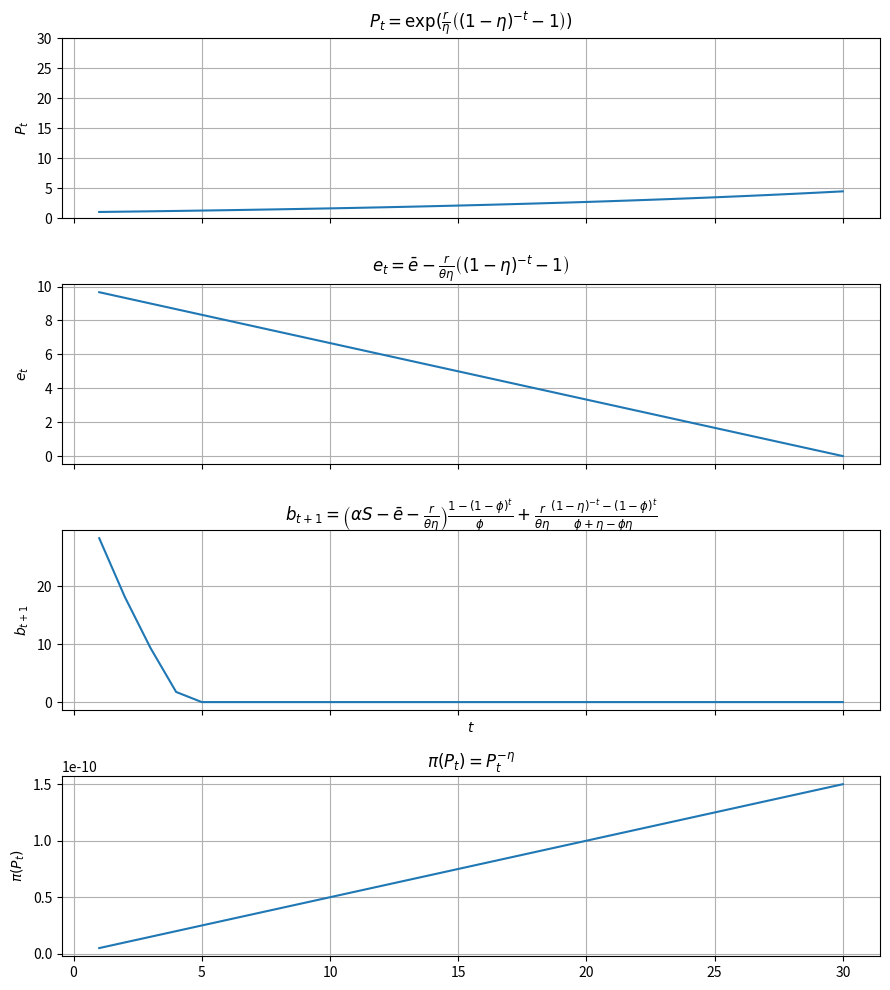

Here is the Python script that generated this plot:
import numpy as np
import matplotlib.pyplot as plt


def main():

    T = 30
    t = np.arange(1, T + 1, dtype=float)
    # ----------------------------
    # Parameters (set arbitrarily)
    # ----------------------------
    class Parameters:
        def __init__(self):
            self.r = 0.05
            self.eta = 1e-10         # must satisfy eta != 0 and eta != 1 for these formulas
            self.e_bar = 10.0
            self.alphaS = 2.0       # this is αS (allowances issued per period)
            self.phi = 0.1          # must satisfy phi != 0
            self.b0 = 40
            self.T = T
            self.theta = p(T, self)/self.e_bar  # making sure emission is zero at the terminal date (t=T) by setting theta = P(T)/e_bar

    params = Parameters()
    # ----------------------------
    # Time grid                 
    # ----------------------------


    plot(t, params)
    a=0



def P(t, pa):
    Pt = np.exp(p(t, pa))
    return Pt
    
def p(t, pa):
    pt = (pa.r / pa.eta) * ((1 - pa.eta) ** (-t) - 1)
    return pt

def e(t, pa):
    bt = b(t, pa)
    et = pa.e_bar - (pa.r / (pa.theta * pa.eta)) * ((1 - pa.eta) ** (-t) - 1)
    return et

def b(t, pa):
    D = pa.phi + pa.eta - pa.phi * pa.eta
    bt = (
        (1-pa.phi) ** t * pa.b0+
        (pa.alphaS - pa.e_bar - pa.r / (pa.theta * pa.eta)) * (1 - (1 - pa.phi) ** t) / pa.phi
        + (pa.r / (pa.theta * pa.eta)) * (((1 - pa.eta) ** (-t) - (1 - pa.phi) ** t) / D)
    )
    bt = np.maximum(bt, 0)  # ensure non-negativity
    return bt

def pi(t, pa):
    pit = 1-np.exp(-pa.eta * p(t, pa))
    return pit


def plot(t, params):

    # ----------------------------
    # Plot (subplots, same figure)
    # ----------------------------
    fig, axes = plt.subplots(4, 1, figsize=(9, 10), sharex=True)

    axes[0].plot(t, P(t, params))
    axes[0].set_ylabel(r"$P_t$")
    axes[0].set_title(r"$P_t = \exp(\frac{r}{\eta}\left((1-\eta)^{-t}-1\right))$")
    axes[0].grid(True)
    axes[0].set_ylim(0, 30)

    axes[1].plot(t, e(t, params))
    axes[1].set_ylabel(r"$e_t$")
    axes[1].set_title(r"$e_t = \bar e - \frac{r}{\theta\eta}\left((1-\eta)^{-t}-1\right)$")
    axes[1].grid(True)

    axes[2].plot(t, b(t, params))
    axes[2].set_ylabel(r"$b_{t+1}$")
    axes[2].set_title(
        r"$b_{t+1} = \left(\alpha S-\bar e-\frac{r}{\theta\eta}\right)\frac{1-(1-\phi)^t}{\phi}"
        r" + \frac{r}{\theta\eta}\frac{(1-\eta)^{-t}-(1-\phi)^t}{\phi+\eta-\phi\eta}$"
    )
    axes[2].set_xlabel(r"$t$")
    axes[2].grid(True)


    axes[3].plot(t, pi(t, params))
    axes[3].set_ylabel(r"$\pi(P_t)$")
    axes[3].set_title(r"$\pi(P_t) = P_t^{-\eta}$")
    axes[3].grid(True)


    plt.tight_layout()
    plt.show()

main()
